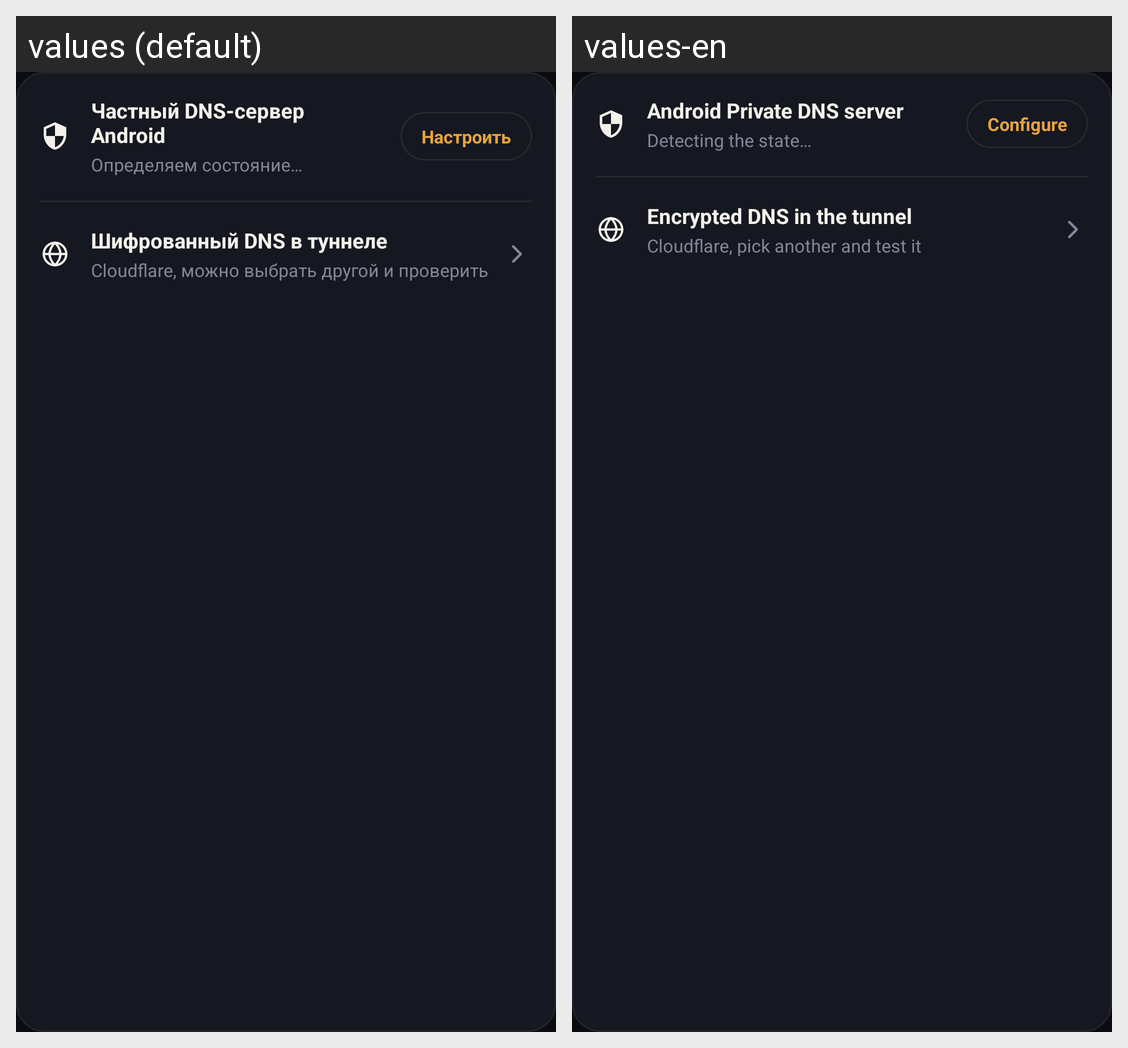

The same Android screen rendered under two of its app's locales, left to right. List the strings drawn on it with the default value and each locale's translation.
Android screen res/layout/card_private_dns.xml rendered under 2 locales, left to right: values (default), values-en. Device: Nexus 5 (rendered at 1080×1920; each locale shown at half size, 540×960, under a caption strip naming it); theme Theme.Mirage.
Strings drawn on this screen, with the default value and each locale's value (text and hints the layout hard-codes, and strings that could not be matched under every locale, appear in the picture but are not listed):

private_dns_title
  values: Частный DNS-сервер Android
  values-en: Android Private DNS server

private_dns_reading
  values: Определяем состояние…
  values-en: Detecting the state…

private_dns_open_settings
  values: Настроить
  values-en: Configure

tunnel_dns_title
  values: Шифрованный DNS в туннеле
  values-en: Encrypted DNS in the tunnel

tunnel_dns_default
  values: Cloudflare, можно выбрать другой и проверить
  values-en: Cloudflare, pick another and test it
